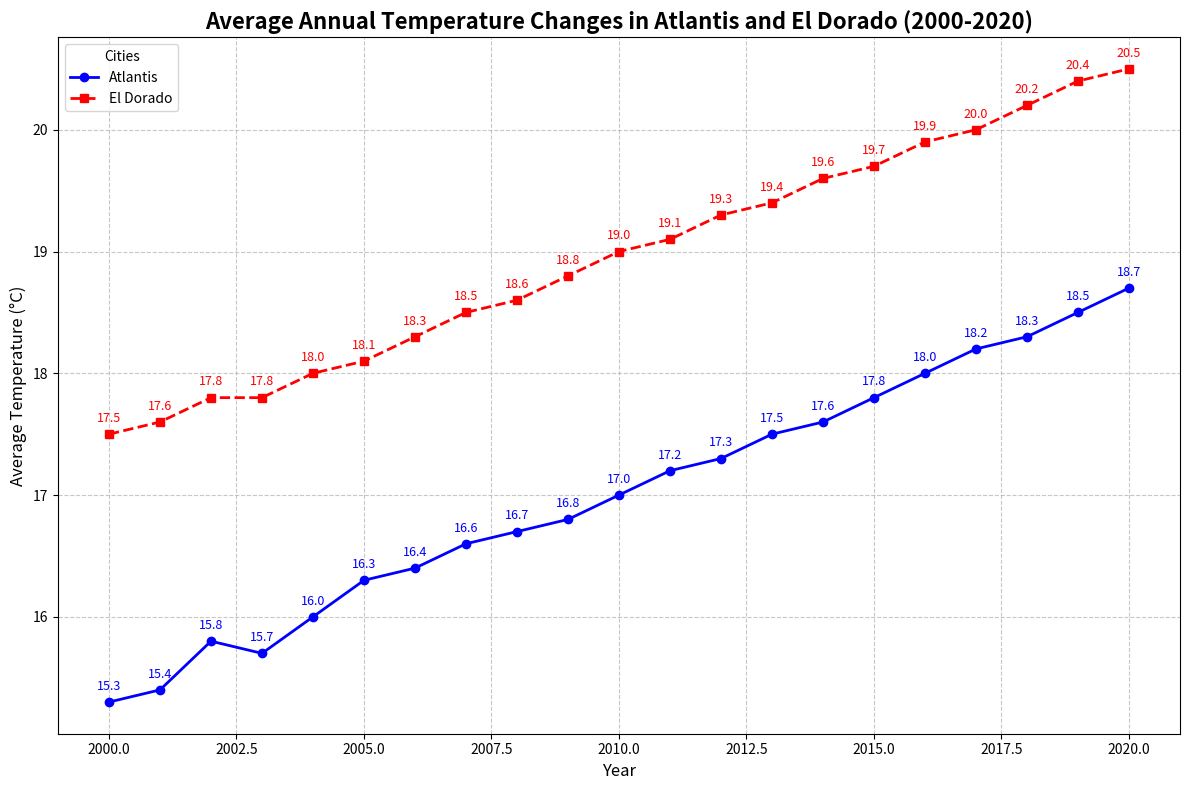

Source code (Python):
import matplotlib.pyplot as plt
import numpy as np

# Years from 2000 to 2020
years = list(range(2000, 2021))

# Hypothetical average annual temperatures for Atlantis and El Dorado
temp_atlantis = [15.3, 15.4, 15.8, 15.7, 16.0, 16.3, 16.4, 16.6, 16.7, 16.8, 17.0, 17.2, 17.3, 17.5, 17.6, 17.8, 18.0, 18.2, 18.3, 18.5, 18.7]
temp_el_dorado = [17.5, 17.6, 17.8, 17.8, 18.0, 18.1, 18.3, 18.5, 18.6, 18.8, 19.0, 19.1, 19.3, 19.4, 19.6, 19.7, 19.9, 20.0, 20.2, 20.4, 20.5]

# Create the plot
fig, ax = plt.subplots(figsize=(12, 8))

# Plotting the temperature lines for Atlantis and El Dorado
ax.plot(years, temp_atlantis, label='Atlantis', marker='o', linestyle='-', color='blue', linewidth=2)
ax.plot(years, temp_el_dorado, label='El Dorado', marker='s', linestyle='--', color='red', linewidth=2)

# Title and labels
plt.title('Average Annual Temperature Changes in Atlantis and El Dorado (2000-2020)', fontsize=16, fontweight='bold')
plt.xlabel('Year', fontsize=12)
plt.ylabel('Average Temperature (°C)', fontsize=12)

# Adding a legend
plt.legend(title='Cities', fontsize=10)

# Adding grid lines for better readability
plt.grid(True, linestyle='--', alpha=0.7)

# Adding data points annotation
for i, (atl_temp, eld_temp) in enumerate(zip(temp_atlantis, temp_el_dorado)):
    ax.text(years[i], atl_temp + 0.1, f'{atl_temp:.1f}', ha='center', fontsize=9, color='blue')
    ax.text(years[i], eld_temp + 0.1, f'{eld_temp:.1f}', ha='center', fontsize=9, color='red')

# Using tight layout for more space-efficient display
plt.tight_layout()

# Display the plot
plt.show()
